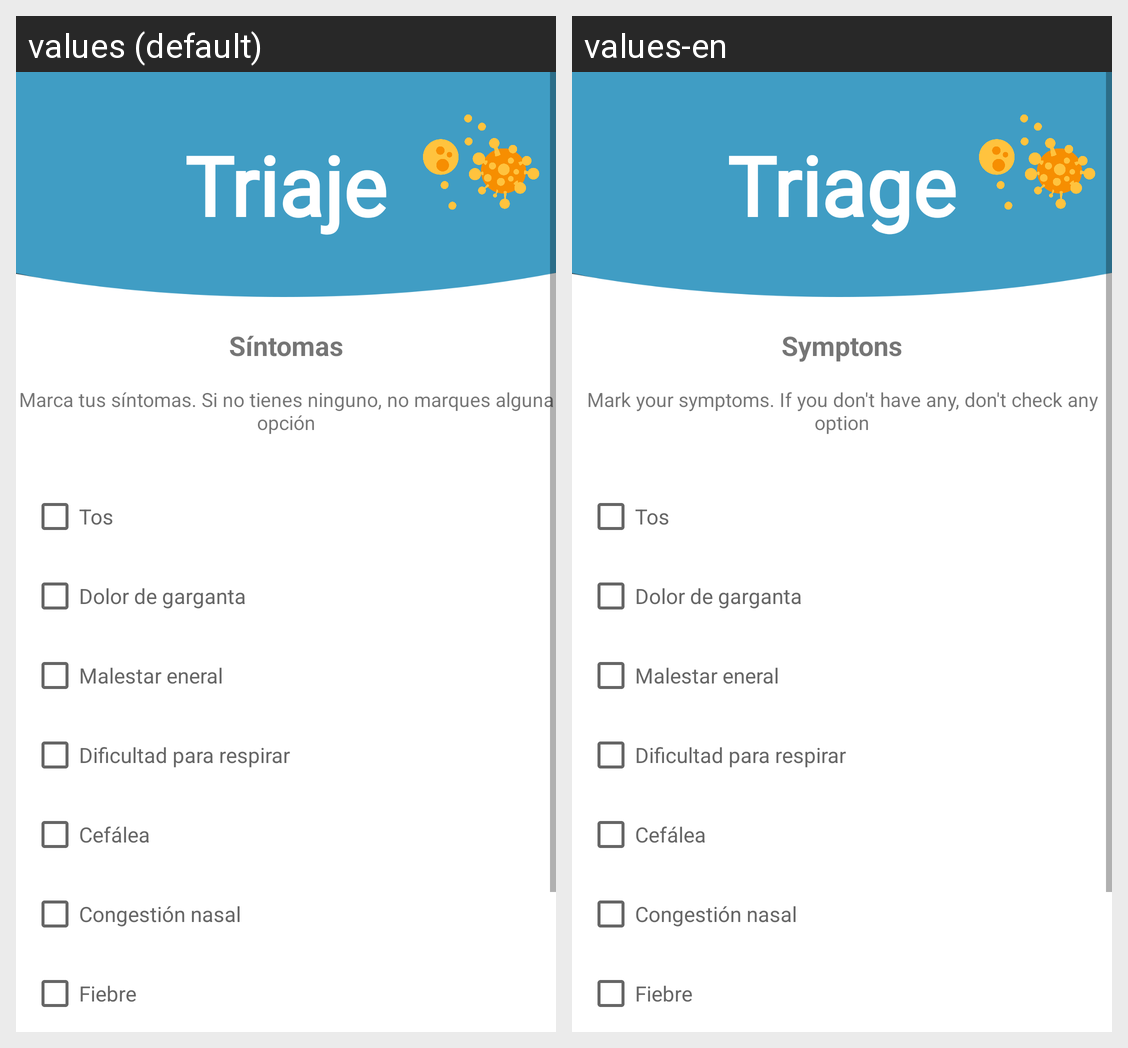

The Android screen above is rendered under two locales of the same app. Produce the string resources it draws, with the default and per-locale values.
Android screen res/layout/fragment_triaje5.xml rendered under 2 locales, left to right: values (default), values-en. Device: Nexus 5 (rendered at 1080×1920; each locale shown at half size, 540×960, under a caption strip naming it); theme Theme.Infocovidproyecto.
Strings drawn on this screen, with the default value and each locale's value (text and hints the layout hard-codes, and strings that could not be matched under every locale, appear in the picture but are not listed):

triaje
  values: Triaje
  values-en: Triage

s_ntomas
  values: Síntomas
  values-en: Symptons

marca_tus_s_ntomas_si_no_tienes_ninguno_marca_la_opcion_no_tengo_ning_n_s_ntoma
  values: Marca tus síntomas. Si no tienes ninguno, no marques alguna opción
  values-en: Mark your symptoms. If you don't have any, don't check any option
